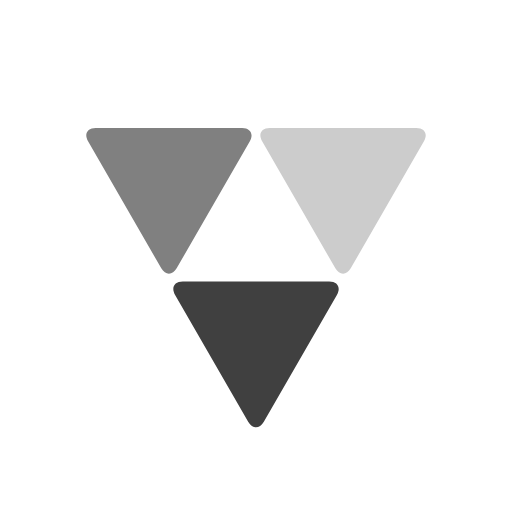
t = 0.00 s
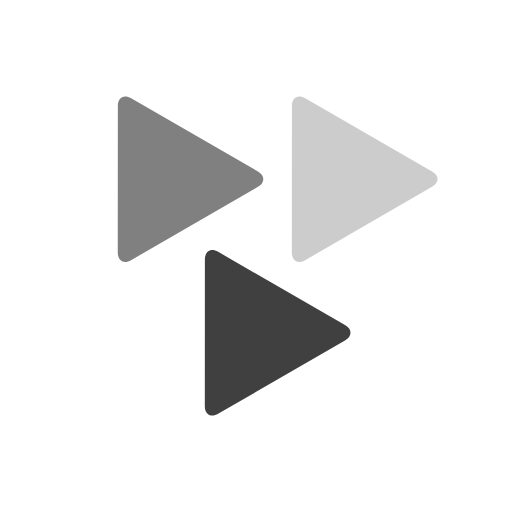
t = 0.25 s
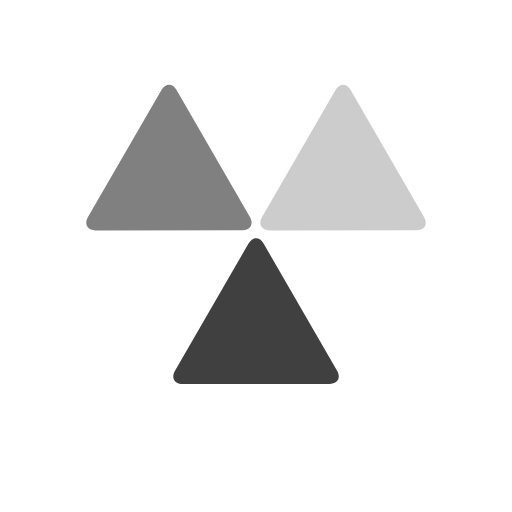
t = 0.50 s
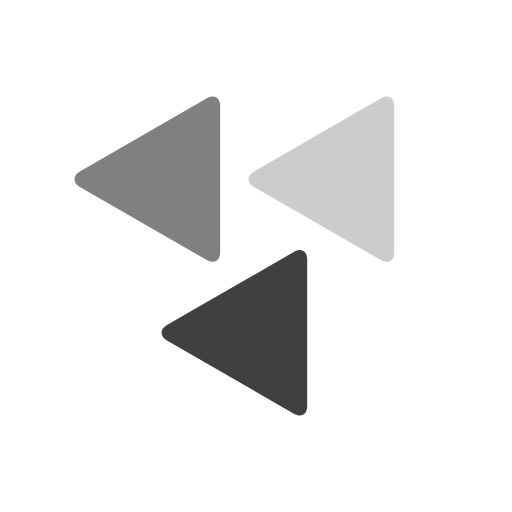
t = 0.75 s

The animated SVG that drew these frames (rendered in a browser with its animation timeline set to each time). Animation: 3 SMIL elements (animateTransform=3); one cycle of 1.00 s, repeats indefinitely.

<?xml version="1.0" encoding="utf-8"?><svg width='16px' height='16px' xmlns="http://www.w3.org/2000/svg" viewBox="0 0 100 100" preserveAspectRatio="xMidYMid" class="uil-triangle"><rect x="0" y="0" width="100" height="100" fill="none" class="bk"></rect><path d="M34.5,52.4c-0.8,1.4-2.2,1.4-3,0L17.2,27.6C16.4,26.2,17,25,18.7,25h28.6c1.6,0,2.3,1.2,1.5,2.6L34.5,52.4z" fill="#808080"><animateTransform attributeName="transform" type="rotate" from="0 33 35" to="120 33 35" repeatCount="indefinite" dur="1s"></animateTransform></path><path d="M68.5,52.4c-0.8,1.4-2.2,1.4-3,0L51.2,27.6C50.4,26.2,51,25,52.7,25h28.6c1.7,0,2.3,1.2,1.5,2.6L68.5,52.4z" fill="#cccccc"><animateTransform attributeName="transform" type="rotate" from="0 67 35" to="120 67 35" repeatCount="indefinite" dur="1s"></animateTransform></path><path d="M51.5,82.4c-0.8,1.4-2.2,1.4-3,0L34.2,57.6C33.4,56.2,34,55,35.7,55h28.6c1.7,0,2.3,1.2,1.5,2.6L51.5,82.4z" fill="#404040"><animateTransform attributeName="transform" type="rotate" from="0 50 65" to="120 50 65" repeatCount="indefinite" dur="1s"></animateTransform></path></svg>
